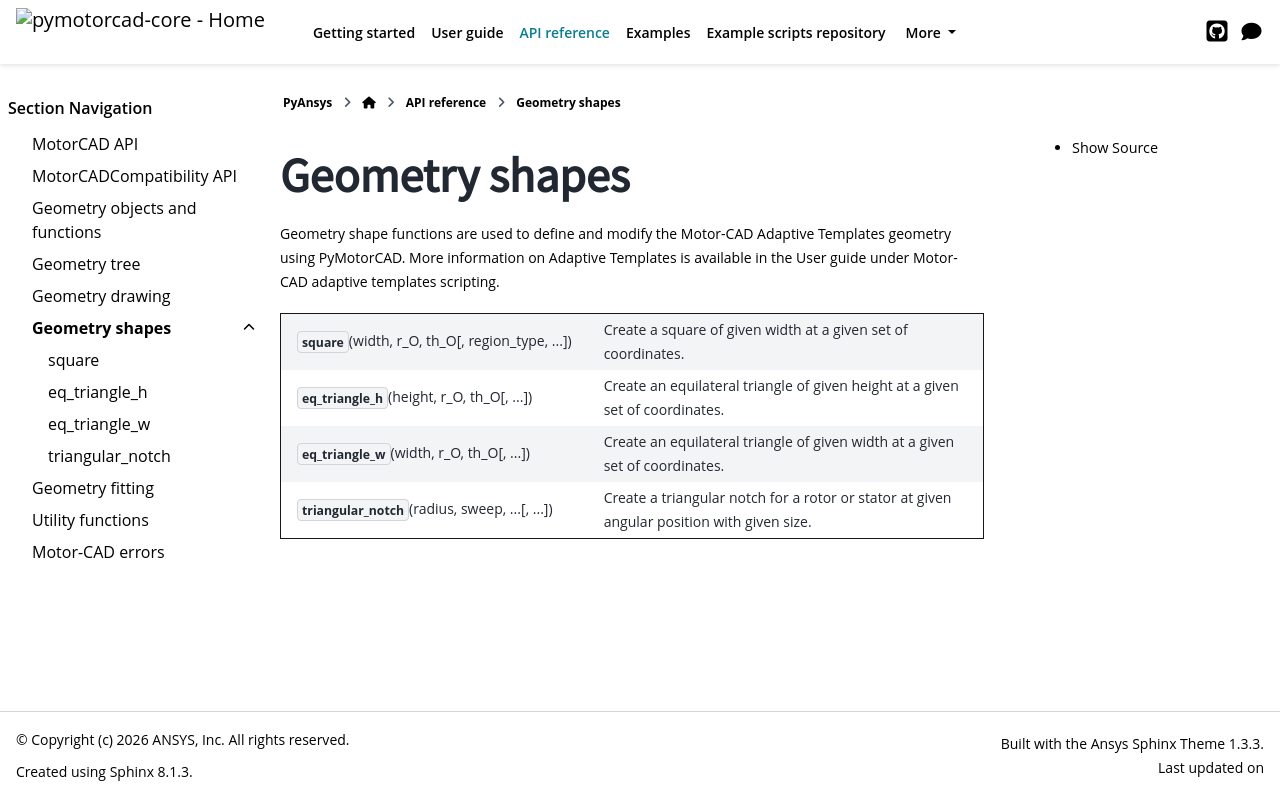

repository: ansys/pymotorcad · page: version/0.8/methods/geometry_shapes.html · generator: sphinx

.. _ref_geometry_shapes:
.. currentmodule:: ansys.motorcad.core.geometry_shapes
Geometry shapes
==============================
Geometry shape functions are used to define and modify
the Motor-CAD Adaptive Templates geometry using PyMotorCAD.
More information on Adaptive Templates is available
in the :ref:`ref_user_guide` under :ref:`ref_adaptive_templates_UG`.

.. autosummary::
   :toctree: _autosummary_geometry_shapes

   square
   eq_triangle_h
   eq_triangle_w
   triangular_notch
